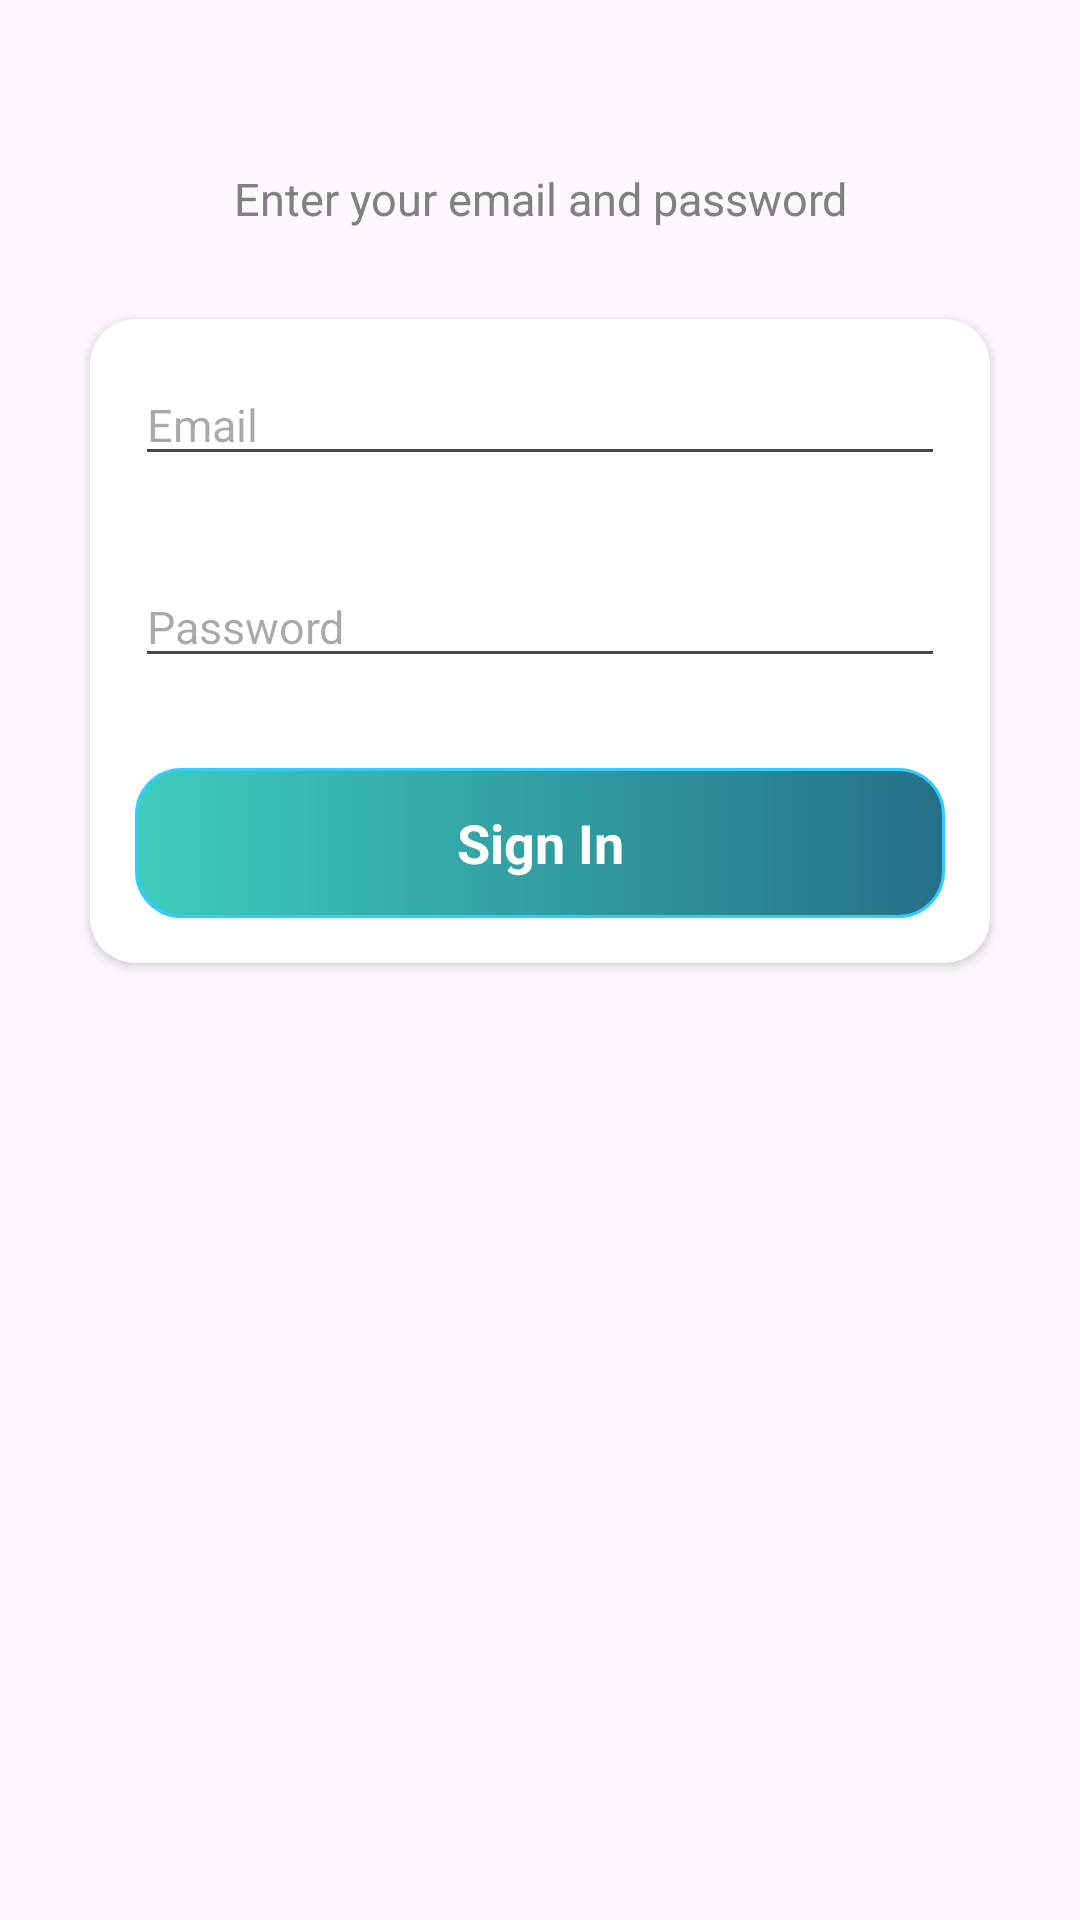

Write the Android layout XML for this screen, with the resource values it uses.
<!-- AndroidManifest.xml: application theme Theme.UserManage -->
<!-- res/layout/activity_sign_in.xml -->
<?xml version="1.0" encoding="utf-8"?>
<LinearLayout xmlns:android="http://schemas.android.com/apk/res/android"
    xmlns:app="http://schemas.android.com/apk/res-auto"
    xmlns:tools="http://schemas.android.com/tools"
    android:layout_width="match_parent"
    android:layout_height="match_parent"
    android:background="@drawable/intro_background"
    android:orientation="vertical"
    tools:context=".activities.SignInActivity">

    <androidx.appcompat.widget.Toolbar
        android:id="@+id/toolbar_sign_in"
        android:layout_width="match_parent"
        android:layout_height="?android:attr/actionBarSize" />

    <TextView
        android:layout_width="match_parent"
        android:layout_height="wrap_content"
        android:gravity="center"
        android:text="@string/text_enter_email_pw"
        android:textColor="@color/gray"
        android:textSize="15sp" />

    <androidx.cardview.widget.CardView
        android:layout_width="match_parent"
        android:layout_height="wrap_content"
        android:layout_marginHorizontal="30dp"
        android:layout_marginTop="30dp"
        app:cardCornerRadius="15sp">

        <LinearLayout
            android:layout_width="match_parent"
            android:layout_height="match_parent"
            android:orientation="vertical">

            <EditText
                android:id="@+id/et_email_sign_in"
                android:layout_width="match_parent"
                android:layout_height="wrap_content"
                android:layout_margin="15dp"
                android:inputType="textEmailAddress"
                android:hint="Email"
                android:textSize="15sp" />

            <EditText
                android:id="@+id/et_password_sign_in"
                android:layout_width="match_parent"
                android:layout_height="wrap_content"
                android:layout_margin="15dp"
                android:hint="Password"
                android:textSize="15sp" />

            <TextView
                android:id="@+id/btn_sign_in"
                android:layout_width="match_parent"
                android:layout_height="50dp"
                android:layout_gravity="center"
                android:layout_margin="15dp"
                android:background="@drawable/button_sign_in_background"
                android:foreground="?attr/selectableItemBackground"
                android:gravity="center"
                android:text="@string/text_sign_in"
                android:textColor="@android:color/white"
                android:textSize="@dimen/btn_text_size"
                android:textStyle="bold" />
        </LinearLayout>

    </androidx.cardview.widget.CardView>

</LinearLayout>
<!-- resources referenced by this layout -->
<resources>
  <color name="gray">#808080</color>
  <dimen name="btn_text_size">18sp</dimen>
  <!-- drawable button_sign_in_background (drawable) -->
  <?xml version="1.0" encoding="utf-8"?>
  <shape xmlns:android="http://schemas.android.com/apk/res/android">
  
      <stroke
          android:width="1dp"
          android:color="@color/blue"/>
  
      <gradient
          android:startColor="#3ECCBC"
          android:endColor="#257089"/>
  
      <corners
          android:radius="15dp"/>
  
  </shape>
  <string name="text_enter_email_pw">Enter your email and password</string>
  <string name="text_sign_in">Sign In</string>
  <style name="Theme.UserManage" parent="Base.Theme.UserManage" />
  <color name="blue">#33CCFF</color>
  <style name="Base.Theme.UserManage" parent="Theme.Material3.DayNight.NoActionBar">
          
          
      </style>
</resources>
